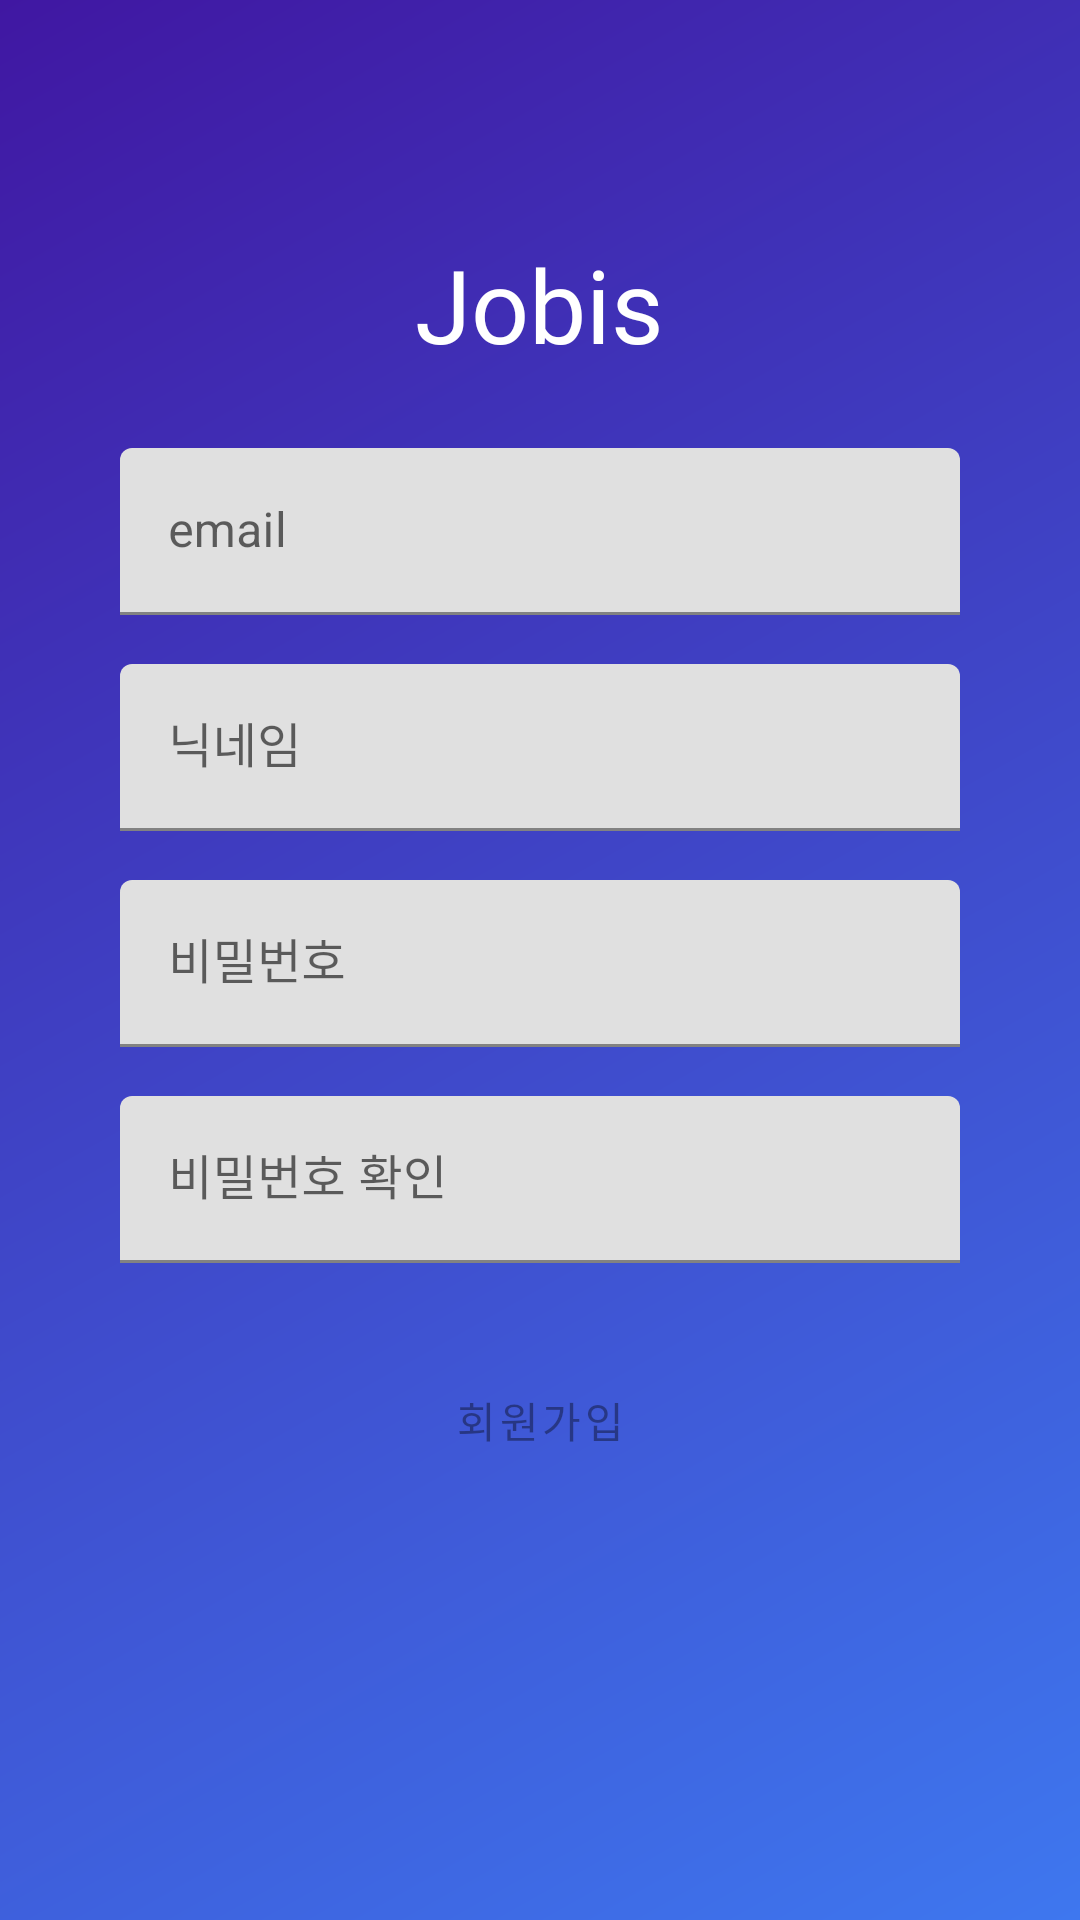

Write the Android layout XML for this screen, with the resource values it uses.
<!-- AndroidManifest.xml: application theme Theme.MaterialComponents.Light.NoActionBar -->
<!-- res/layout/fragment_signup.xml -->
<?xml version="1.0" encoding="utf-8"?>
<LinearLayout xmlns:android="http://schemas.android.com/apk/res/android"
    xmlns:app="http://schemas.android.com/apk/res-auto"
    xmlns:tools="http://schemas.android.com/tools"
    android:id="@+id/container"
    android:layout_width="match_parent"
    android:layout_height="match_parent"
    android:background="@drawable/login_background"
    android:orientation="vertical"
    android:weightSum="12"
    tools:context=".presentation.signup.ui.signup.SignupFragment">

    <LinearLayout
        android:layout_width="match_parent"
        android:layout_height="0dp"
        android:layout_weight="1"
        android:orientation="horizontal">

        <ImageButton
            android:id="@+id/signupBackButton"
            android:layout_width="wrap_content"
            android:layout_height="match_parent"
            android:layout_marginStart="10dp"
            android:layout_marginLeft="10dp"
            android:background="#00FFFFFF"
            android:minWidth="48dp"
            android:src="@drawable/back_button"
            tools:ignore="SpeakableTextPresentCheck" />
    </LinearLayout>

    <LinearLayout
        android:layout_width="match_parent"
        android:layout_height="0dp"
        android:layout_weight="9"
        android:orientation="vertical"
        android:paddingLeft="40dp"
        android:paddingRight="40dp"
        android:weightSum="10">

        <TextView
            android:id="@+id/textView"
            android:layout_width="wrap_content"
            android:layout_height="0dp"
            android:layout_gravity="center"
            android:layout_weight="2"
            android:fontFamily="@font/montserrat_semibold"
            android:gravity="center"
            android:text="Jobis"
            android:textColor="@color/white"
            android:textSize="34sp" />

        <com.google.android.material.textfield.TextInputLayout
            android:layout_width="match_parent"
            android:layout_height="0dp"
            android:layout_weight="1.5"
            android:hint="email">

            <com.google.android.material.textfield.TextInputEditText
                android:id="@+id/userEmail"
                android:layout_width="match_parent"
                android:layout_height="wrap_content"
                android:background="@drawable/radius" />

        </com.google.android.material.textfield.TextInputLayout>

        <com.google.android.material.textfield.TextInputLayout
            android:layout_width="match_parent"
            android:layout_height="0dp"
            android:layout_weight="1.5"
            android:hint="닉네임">

            <com.google.android.material.textfield.TextInputEditText
                android:id="@+id/userNickName"
                android:layout_width="match_parent"
                android:layout_height="wrap_content"
                android:background="@drawable/radius" />

        </com.google.android.material.textfield.TextInputLayout>

        <com.google.android.material.textfield.TextInputLayout
            android:layout_width="match_parent"
            android:layout_height="0dp"
            android:layout_weight="1.5"
            android:hint="비밀번호">

            <com.google.android.material.textfield.TextInputEditText
                android:id="@+id/userPassword"
                android:layout_width="match_parent"
                android:layout_height="wrap_content"
                android:background="@drawable/radius"
                android:inputType="textPassword" />

        </com.google.android.material.textfield.TextInputLayout>

        <com.google.android.material.textfield.TextInputLayout
            android:layout_width="match_parent"
            android:layout_height="0dp"
            android:layout_weight="1.5"
            android:hint="비밀번호 확인">

            <com.google.android.material.textfield.TextInputEditText
                android:id="@+id/userPasswordConfirmation"
                android:layout_width="match_parent"
                android:layout_height="wrap_content"
                android:background="@drawable/radius"
                android:inputType="textPassword" />

        </com.google.android.material.textfield.TextInputLayout>

        <com.google.android.material.button.MaterialButton
            android:id="@+id/login"
            android:layout_width="match_parent"
            android:layout_height="0dp"
            android:layout_gravity="center"
            android:layout_weight="1.5"
            android:background="@drawable/radius"
            android:enabled="false"
            android:fontFamily="@font/comfortaa_bold"
            android:text="회원가입" />

    </LinearLayout>
    
    
    
    
    
    
    
    
    
    
</LinearLayout>
<!-- resources referenced by this layout -->
<resources>
  <!-- drawable login_background (drawable) -->
  <?xml version="1.0" encoding="utf-8"?>
  <shape xmlns:android="http://schemas.android.com/apk/res/android"
      android:shape="rectangle">
      <gradient
          android:startColor="#4017A2"
          android:endColor="#3E77EF"
          android:angle="315"/>
  </shape>
  <!-- not gathered from this repository: default colours our renderer supplied (Android Studio template values) -->
  <color name="white">#FFFFFFFF</color>
</resources>
